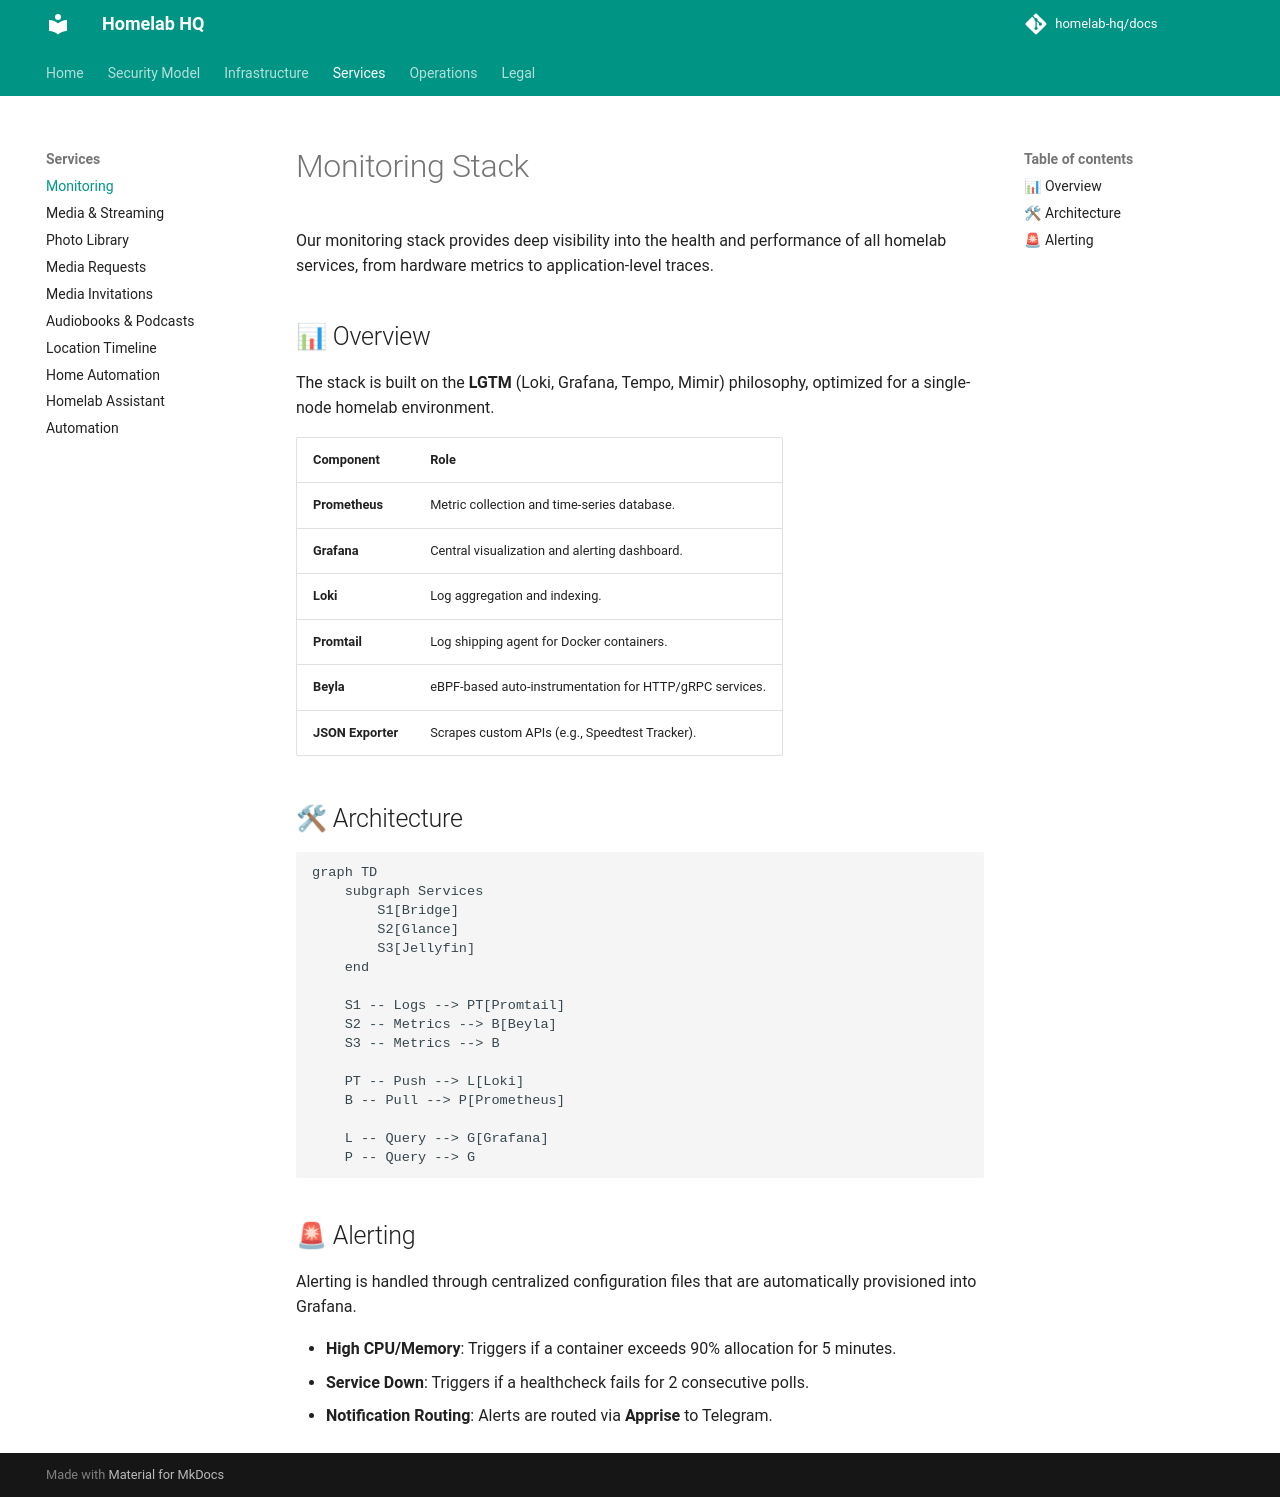

repository: homelab-hq/docs · page: services/monitoring/index.html · generator: mkdocs

# Monitoring Stack

Our monitoring stack provides deep visibility into the health and performance of all homelab services, from hardware metrics to application-level traces.

## 📊 Overview

The stack is built on the **LGTM** (Loki, Grafana, Tempo, Mimir) philosophy, optimized for a single-node homelab environment.

| Component | Role |
| :--- | :--- |
| **Prometheus** | Metric collection and time-series database. |
| **Grafana** | Central visualization and alerting dashboard. |
| **Loki** | Log aggregation and indexing. |
| **Promtail** | Log shipping agent for Docker containers. |
| **Beyla** | eBPF-based auto-instrumentation for HTTP/gRPC services. |
| **JSON Exporter** | Scrapes custom APIs (e.g., Speedtest Tracker). |

## 🛠 Architecture

```mermaid
graph TD
    subgraph Services
        S1[Bridge]
        S2[Glance]
        S3[Jellyfin]
    end

    S1 -- Logs --> PT[Promtail]
    S2 -- Metrics --> B[Beyla]
    S3 -- Metrics --> B

    PT -- Push --> L[Loki]
    B -- Pull --> P[Prometheus]
    
    L -- Query --> G[Grafana]
    P -- Query --> G
```

## 🚨 Alerting

Alerting is handled through centralized configuration files that are automatically provisioned into Grafana.

- **High CPU/Memory**: Triggers if a container exceeds 90% allocation for 5 minutes.
- **Service Down**: Triggers if a healthcheck fails for 2 consecutive polls.
- **Notification Routing**: Alerts are routed via **Apprise** to Telegram.
